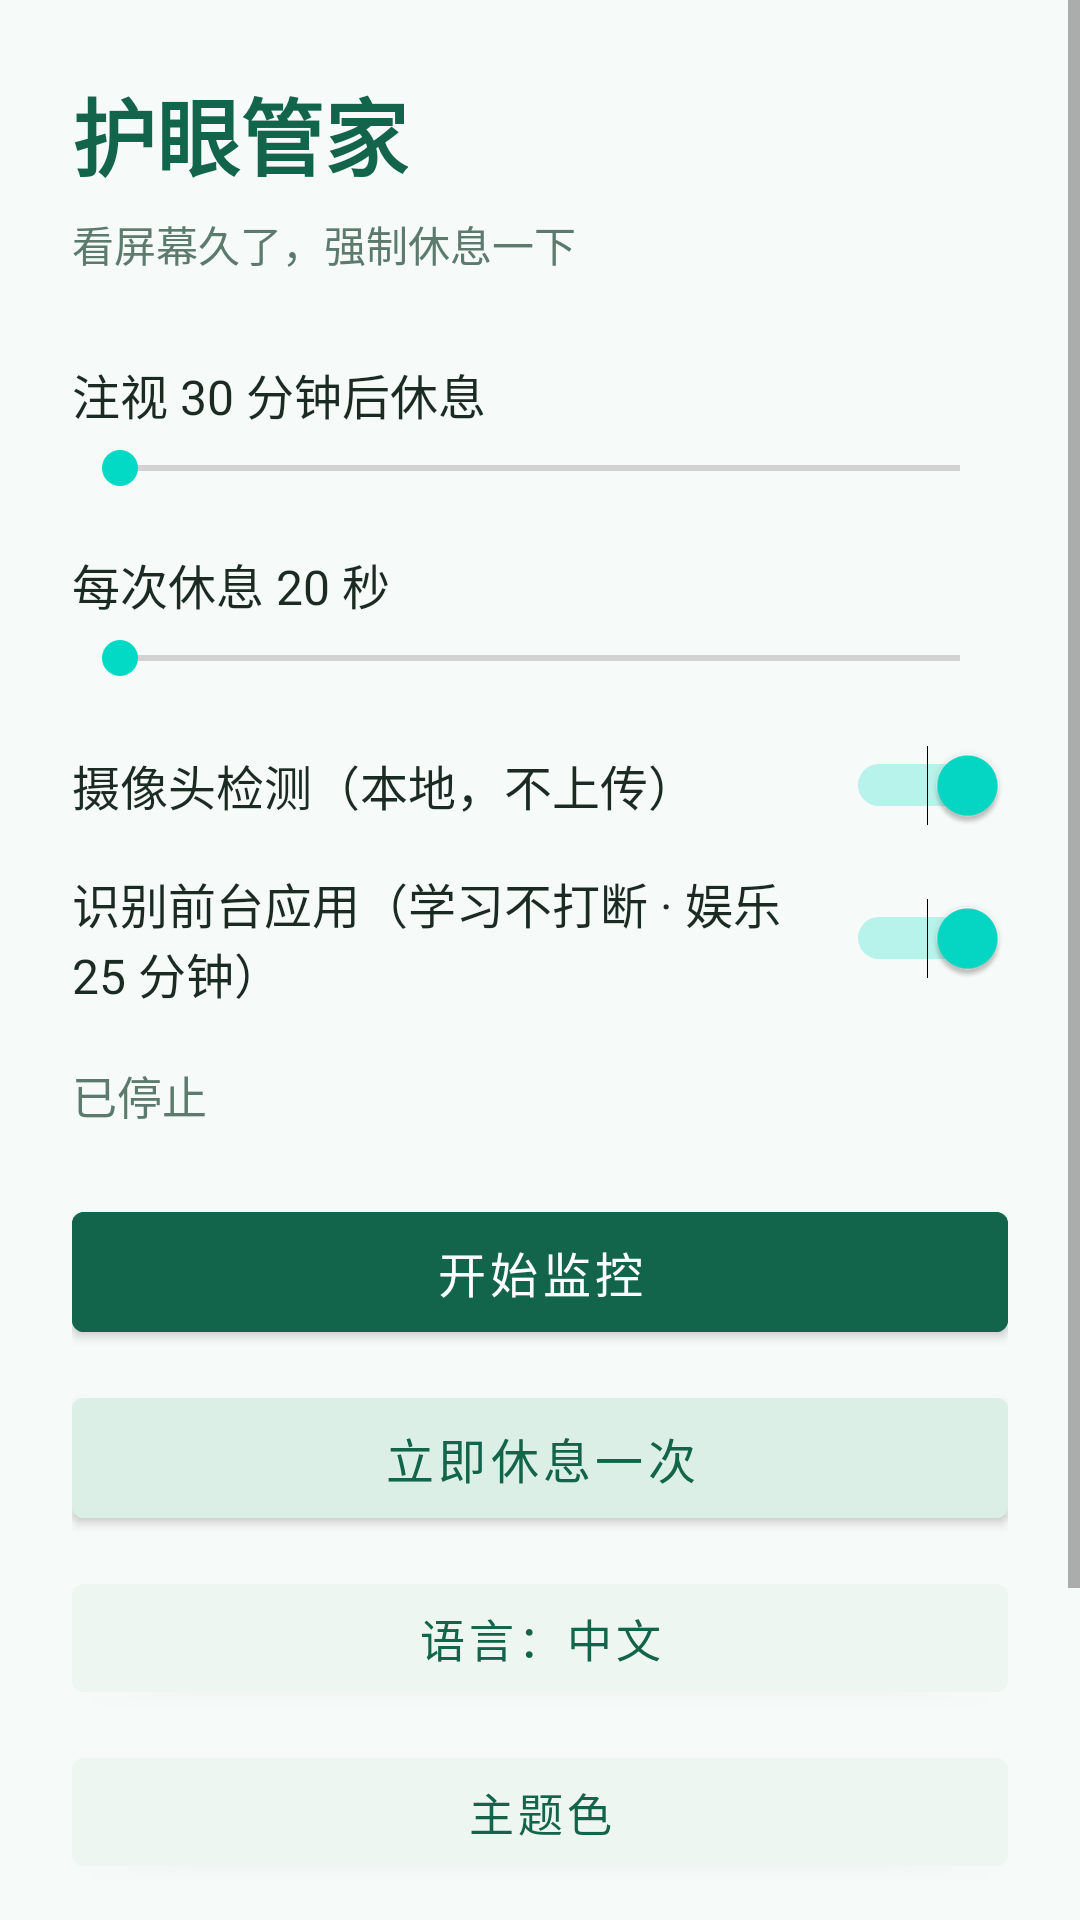

Reconstruct the res/layout file that produces this screen, plus the resources it refers to.
<!-- AndroidManifest.xml: activity theme Theme.EyeGuard.Splash -->
<!-- res/layout/activity_main.xml -->
<?xml version="1.0" encoding="utf-8"?>
<ScrollView xmlns:android="http://schemas.android.com/apk/res/android"
    android:layout_width="match_parent"
    android:layout_height="match_parent"
    android:background="#F6FAF8"
    android:fillViewport="true">

    <LinearLayout
        android:layout_width="match_parent"
        android:layout_height="wrap_content"
        android:orientation="vertical"
        android:padding="24dp">

        <TextView
            android:id="@+id/titleText"
            android:layout_width="wrap_content"
            android:layout_height="wrap_content"
            android:text="护眼管家"
            android:textColor="#12644A"
            android:textSize="28sp"
            android:textStyle="bold" />

        <TextView
            android:id="@+id/subtitleText"
            android:layout_width="wrap_content"
            android:layout_height="wrap_content"
            android:layout_marginTop="6dp"
            android:text="看屏幕久了，强制休息一下"
            android:textColor="#5C7A6E"
            android:textSize="14sp" />

        <TextView
            android:id="@+id/intervalLabel"
            android:layout_width="wrap_content"
            android:layout_height="wrap_content"
            android:layout_marginTop="28dp"
            android:text="注视 30 分钟后休息"
            android:textColor="#1B2B24"
            android:textSize="16sp" />

        <SeekBar
            android:id="@+id/intervalSeek"
            android:layout_width="match_parent"
            android:layout_height="wrap_content"
            android:layout_marginTop="4dp" />

        <TextView
            android:id="@+id/breakLabel"
            android:layout_width="wrap_content"
            android:layout_height="wrap_content"
            android:layout_marginTop="18dp"
            android:text="每次休息 20 秒"
            android:textColor="#1B2B24"
            android:textSize="16sp" />

        <SeekBar
            android:id="@+id/breakSeek"
            android:layout_width="match_parent"
            android:layout_height="wrap_content"
            android:layout_marginTop="4dp" />

        <Switch
            android:id="@+id/cameraSwitch"
            android:layout_width="match_parent"
            android:layout_height="wrap_content"
            android:layout_marginTop="20dp"
            android:checked="true"
            android:text="摄像头检测（本地，不上传）"
            android:textColor="#1B2B24"
            android:textSize="16sp" />

        <Switch
            android:id="@+id/sceneSwitch"
            android:layout_width="match_parent"
            android:layout_height="wrap_content"
            android:layout_marginTop="14dp"
            android:checked="true"
            android:text="识别前台应用（学习不打断 · 娱乐 25 分钟）"
            android:textColor="#1B2B24"
            android:textSize="16sp" />

        <Button
            android:id="@+id/usageButton"
            android:layout_width="match_parent"
            android:layout_height="44dp"
            android:layout_marginTop="8dp"
            android:backgroundTint="#EEF6F2"
            android:text="授予「使用情况访问」权限"
            android:textColor="#12644A"
            android:textSize="14sp"
            android:visibility="gone" />

        <TextView
            android:id="@+id/statusText"
            android:layout_width="wrap_content"
            android:layout_height="wrap_content"
            android:layout_marginTop="18dp"
            android:text="已停止"
            android:textColor="#5C7A6E"
            android:textSize="15sp" />

        <Button
            android:id="@+id/startButton"
            android:layout_width="match_parent"
            android:layout_height="52dp"
            android:layout_marginTop="22dp"
            android:backgroundTint="#12644A"
            android:text="开始监控"
            android:textColor="#FFFFFF"
            android:textSize="16sp" />

        <Button
            android:id="@+id/restButton"
            android:layout_width="match_parent"
            android:layout_height="52dp"
            android:layout_marginTop="10dp"
            android:backgroundTint="#DCEFE6"
            android:text="立即休息一次"
            android:textColor="#12644A"
            android:textSize="16sp" />

        <Button
            android:id="@+id/langButton"
            android:layout_width="match_parent"
            android:layout_height="48dp"
            android:layout_marginTop="10dp"
            android:backgroundTint="#EEF6F2"
            android:text="语言：中文"
            android:textColor="#12644A"
            android:textSize="15sp" />

        <Button
            android:id="@+id/themeButton"
            android:layout_width="match_parent"
            android:layout_height="48dp"
            android:layout_marginTop="10dp"
            android:backgroundTint="#EEF6F2"
            android:text="主题色"
            android:textColor="#12644A"
            android:textSize="15sp" />

        <Button
            android:id="@+id/pinButton"
            android:layout_width="match_parent"
            android:layout_height="48dp"
            android:layout_marginTop="10dp"
            android:backgroundTint="#EEF6F2"
            android:text="设置家长密码"
            android:textColor="#12644A"
            android:textSize="15sp" />

        <TextView
            android:id="@+id/versionText"
            android:layout_width="match_parent"
            android:layout_height="wrap_content"
            android:layout_marginTop="24dp"
            android:text="v1.2"
            android:textColor="#8AA398"
            android:textSize="12sp" />

        <TextView
            android:layout_width="match_parent"
            android:layout_height="wrap_content"
            android:layout_marginTop="6dp"
            android:text="摄像头画面只在本机处理，不联网、不保存、不上传。"
            android:textColor="#8AA398"
            android:textSize="12sp" />
    </LinearLayout>
</ScrollView>
<!-- resources referenced by this layout -->
<resources>
  <style name="Theme.EyeGuard.Splash" parent="Theme.EyeGuard">
          <item name="android:windowBackground">@drawable/splash_bg</item>
          <item name="android:statusBarColor">@color/brand_deep</item>
          <item name="android:navigationBarColor">@color/brand_deep</item>
          <item name="android:windowLightStatusBar">false</item>
      </style>
  <style name="Theme.EyeGuard" parent="Theme.MaterialComponents.DayNight.NoActionBar">
          <item name="colorPrimary">#12644A</item>
          <item name="colorPrimaryVariant">#0E4C38</item>
          <item name="colorOnPrimary">#FFFFFF</item>
          <item name="android:windowBackground">#F6FAF8</item>
          <item name="android:statusBarColor">#F6FAF8</item>
          <item name="android:windowLightStatusBar">true</item>
      </style>
  <!-- drawable splash_bg (drawable) -->
  <?xml version="1.0" encoding="utf-8"?>
  <layer-list xmlns:android="http://schemas.android.com/apk/res/android">
      <item android:drawable="@color/brand_deep" />
      <item android:drawable="@drawable/launch_logo" android:gravity="center" />
  </layer-list>
  <color name="brand_deep">#0A3A2B</color>
  <!-- drawable launch_logo: png bitmap (drawable, 6855 bytes) -->
</resources>
